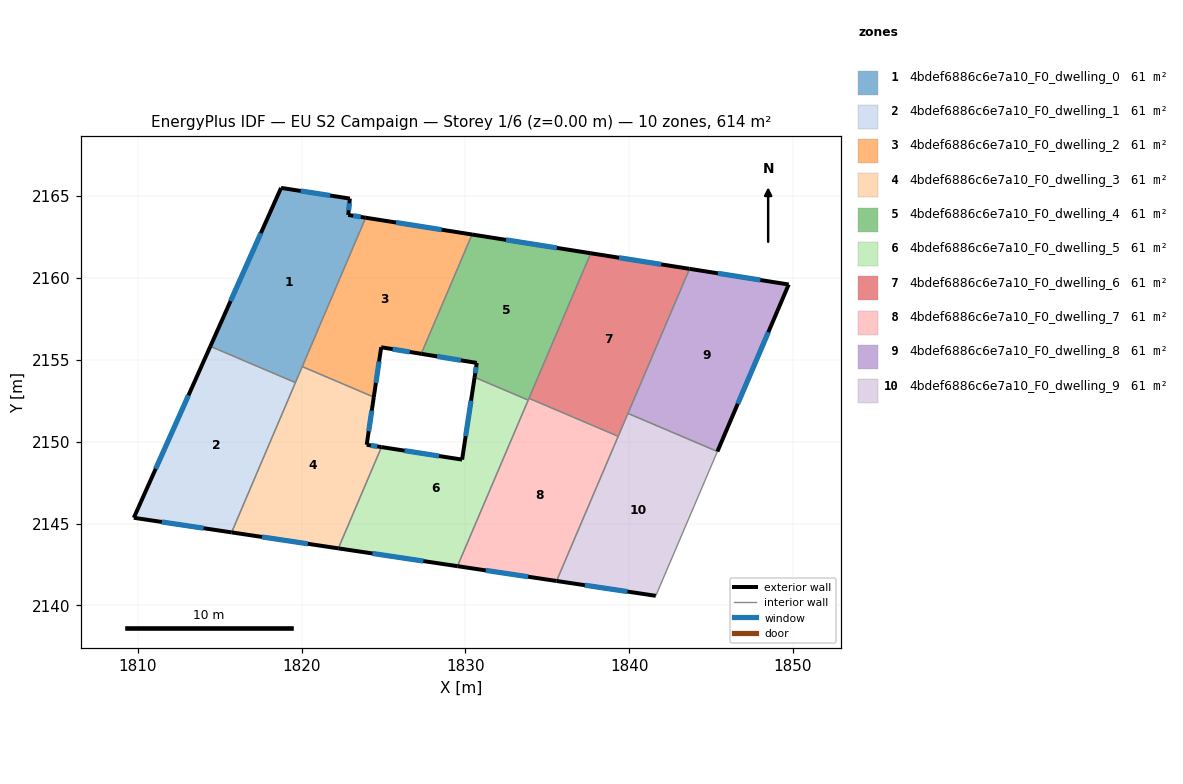
=== STOREY PLAN SPEC (per zone: floor XY polygon, exterior-wall plan segments, windows/doors) ===
zone 1: 4bdef6886c6e7a10_F0_dwelling_0  (61.4 m²)
  floor: (1822.95, 2164.84) (1822.85, 2163.84) (1823.91, 2163.67) (1819.62, 2153.61) (1814.43, 2155.82) (1818.74, 2165.49)
  exterior wall: (1823.91, 2163.67) – (1822.85, 2163.84)  [1.1 m]
    window: (1823.61, 2163.72) – (1823.15, 2163.79)  [0.6 m²]
  exterior wall: (1818.74, 2165.49) – (1814.43, 2155.82)  [10.6 m]
    window: (1817.51, 2162.73) – (1815.66, 2158.58)  [5.8 m²]
  exterior wall: (1822.95, 2164.84) – (1818.74, 2165.49)  [4.3 m]
    window: (1821.74, 2165.03) – (1819.95, 2165.31)  [2.3 m²]
  exterior wall: (1822.85, 2163.84) – (1822.95, 2164.84)  [1.0 m]
    window: (1822.87, 2164.13) – (1822.92, 2164.56)  [0.6 m²]
  interior walls: 3
zone 2: 4bdef6886c6e7a10_F0_dwelling_1  (61.4 m²)
  floor: (1819.62, 2153.61) (1815.72, 2144.46) (1809.76, 2145.35) (1814.43, 2155.82)
  exterior wall: (1809.76, 2145.35) – (1815.72, 2144.46)  [6.0 m]
    window: (1811.46, 2145.10) – (1814.02, 2144.72)  [3.3 m²]
  exterior wall: (1814.43, 2155.82) – (1809.76, 2145.35)  [11.5 m]
    window: (1813.09, 2152.83) – (1811.09, 2148.34)  [6.3 m²]
  interior walls: 2
zone 3: 4bdef6886c6e7a10_F0_dwelling_2  (61.4 m²)
  floor: (1830.41, 2162.65) (1827.30, 2155.36) (1824.86, 2155.76) (1824.41, 2152.72) (1820.04, 2154.58) (1823.91, 2163.67)
  exterior wall: (1824.86, 2155.76) – (1827.30, 2155.36)  [2.5 m]
    window: (1825.56, 2155.65) – (1826.60, 2155.48)  [1.4 m²]
  exterior wall: (1824.41, 2152.72) – (1824.86, 2155.76)  [3.1 m]
    window: (1824.54, 2153.59) – (1824.73, 2154.90)  [1.7 m²]
  exterior wall: (1830.41, 2162.65) – (1823.91, 2163.67)  [6.6 m]
    window: (1828.55, 2162.94) – (1825.77, 2163.38)  [3.6 m²]
  interior walls: 3
zone 4: 4bdef6886c6e7a10_F0_dwelling_3  (61.4 m²)
  floor: (1824.41, 2152.72) (1823.97, 2149.81) (1824.88, 2149.67) (1822.24, 2143.49) (1815.72, 2144.46) (1820.04, 2154.58)
  exterior wall: (1824.88, 2149.67) – (1823.97, 2149.81)  [0.9 m]
    window: (1824.62, 2149.71) – (1824.23, 2149.77)  [0.5 m²]
  exterior wall: (1815.72, 2144.46) – (1822.24, 2143.49)  [6.6 m]
    window: (1817.59, 2144.18) – (1820.38, 2143.76)  [3.6 m²]
  exterior wall: (1823.97, 2149.81) – (1824.41, 2152.72)  [2.9 m]
    window: (1824.10, 2150.64) – (1824.28, 2151.89)  [1.6 m²]
  interior walls: 4
zone 5: 4bdef6886c6e7a10_F0_dwelling_4  (61.4 m²)
  floor: (1837.66, 2161.50) (1833.83, 2152.54) (1830.56, 2153.93) (1830.69, 2154.81) (1827.30, 2155.36) (1830.41, 2162.65)
  exterior wall: (1837.66, 2161.50) – (1830.41, 2162.65)  [7.3 m]
    window: (1835.58, 2161.83) – (1832.48, 2162.32)  [4.0 m²]
  exterior wall: (1830.69, 2154.81) – (1830.56, 2153.93)  [0.9 m]
    window: (1830.66, 2154.56) – (1830.60, 2154.18)  [0.5 m²]
  exterior wall: (1827.30, 2155.36) – (1830.69, 2154.81)  [3.4 m]
    window: (1828.27, 2155.21) – (1829.72, 2154.97)  [1.9 m²]
  interior walls: 4
zone 6: 4bdef6886c6e7a10_F0_dwelling_5  (61.4 m²)
  floor: (1833.83, 2152.54) (1829.51, 2142.40) (1822.24, 2143.49) (1824.88, 2149.67) (1829.80, 2148.91) (1830.56, 2153.93)
  exterior wall: (1822.24, 2143.49) – (1829.51, 2142.40)  [7.4 m]
    window: (1824.32, 2143.18) – (1827.44, 2142.71)  [4.1 m²]
  exterior wall: (1829.80, 2148.91) – (1824.88, 2149.67)  [5.0 m]
    window: (1828.39, 2149.12) – (1826.28, 2149.45)  [2.7 m²]
  exterior wall: (1830.56, 2153.93) – (1829.80, 2148.91)  [5.1 m]
    window: (1830.34, 2152.50) – (1830.02, 2150.34)  [2.8 m²]
  interior walls: 3
zone 7: 4bdef6886c6e7a10_F0_dwelling_6  (61.4 m²)
  floor: (1843.68, 2160.55) (1839.33, 2150.33) (1833.88, 2152.65) (1837.66, 2161.50)
  exterior wall: (1843.68, 2160.55) – (1837.66, 2161.50)  [6.1 m]
    window: (1841.96, 2160.82) – (1839.38, 2161.23)  [3.4 m²]
  interior walls: 4
zone 8: 4bdef6886c6e7a10_F0_dwelling_7  (61.4 m²)
  floor: (1839.33, 2150.33) (1835.56, 2141.50) (1829.51, 2142.40) (1833.88, 2152.65)
  exterior wall: (1829.51, 2142.40) – (1835.56, 2141.50)  [6.1 m]
    window: (1831.24, 2142.14) – (1833.84, 2141.75)  [3.4 m²]
  interior walls: 4
zone 9: 4bdef6886c6e7a10_F0_dwelling_8  (61.4 m²)
  floor: (1849.74, 2159.60) (1845.39, 2149.40) (1839.92, 2151.73) (1843.68, 2160.55)
  exterior wall: (1849.74, 2159.60) – (1843.68, 2160.55)  [6.1 m]
    window: (1848.01, 2159.87) – (1845.41, 2160.28)  [3.4 m²]
  exterior wall: (1845.39, 2149.40) – (1849.74, 2159.60)  [11.1 m]
    window: (1846.63, 2152.31) – (1848.49, 2156.68)  [6.1 m²]
  interior walls: 2
zone 10: 4bdef6886c6e7a10_F0_dwelling_9  (61.4 m²)
  floor: (1845.39, 2149.40) (1841.62, 2140.59) (1835.56, 2141.50) (1839.92, 2151.73)
  exterior wall: (1835.56, 2141.50) – (1841.62, 2140.59)  [6.1 m]
    window: (1837.30, 2141.24) – (1839.89, 2140.85)  [3.4 m²]
  interior walls: 4

=== DERIVED (storey summary) ===
Building: EU S2 Campaign
Storey: 1 of 6  (floor level z = 0.00 m)
Storey gross floor area: 614.0 m²
Zones on this storey: 10
  - 4bdef6886c6e7a10_F0_dwelling_0: floor 61.4 m²; exterior wall 16.9 m (50.8 m²); 4 window(s) 9.3 m²; WWR 18.4%
  - 4bdef6886c6e7a10_F0_dwelling_1: floor 61.4 m²; exterior wall 17.5 m (52.5 m²); 2 window(s) 9.6 m²; WWR 18.4%
  - 4bdef6886c6e7a10_F0_dwelling_2: floor 61.4 m²; exterior wall 12.1 m (36.4 m²); 3 window(s) 6.7 m²; WWR 18.4%
  - 4bdef6886c6e7a10_F0_dwelling_3: floor 61.4 m²; exterior wall 10.4 m (31.3 m²); 3 window(s) 5.8 m²; WWR 18.4%
  - 4bdef6886c6e7a10_F0_dwelling_4: floor 61.4 m²; exterior wall 11.7 m (35.0 m²); 3 window(s) 6.4 m²; WWR 18.4%
  - 4bdef6886c6e7a10_F0_dwelling_5: floor 61.4 m²; exterior wall 17.4 m (52.3 m²); 3 window(s) 9.6 m²; WWR 18.4%
  - 4bdef6886c6e7a10_F0_dwelling_6: floor 61.4 m²; exterior wall 6.1 m (18.3 m²); 1 window(s) 3.4 m²; WWR 18.4%
  - 4bdef6886c6e7a10_F0_dwelling_7: floor 61.4 m²; exterior wall 6.1 m (18.4 m²); 1 window(s) 3.4 m²; WWR 18.4%
  - 4bdef6886c6e7a10_F0_dwelling_8: floor 61.4 m²; exterior wall 17.2 m (51.6 m²); 2 window(s) 9.5 m²; WWR 18.4%
  - 4bdef6886c6e7a10_F0_dwelling_9: floor 61.4 m²; exterior wall 6.1 m (18.4 m²); 1 window(s) 3.4 m²; WWR 18.4%
Zone adjacency (shared interzone walls):
  - 4bdef6886c6e7a10_F0_dwelling_0 ↔ 4bdef6886c6e7a10_F0_dwelling_1
  - 4bdef6886c6e7a10_F0_dwelling_0 ↔ 4bdef6886c6e7a10_F0_dwelling_2
  - 4bdef6886c6e7a10_F0_dwelling_0 ↔ 4bdef6886c6e7a10_F0_dwelling_3
  - 4bdef6886c6e7a10_F0_dwelling_1 ↔ 4bdef6886c6e7a10_F0_dwelling_3
  - 4bdef6886c6e7a10_F0_dwelling_2 ↔ 4bdef6886c6e7a10_F0_dwelling_3
  - 4bdef6886c6e7a10_F0_dwelling_2 ↔ 4bdef6886c6e7a10_F0_dwelling_4
  - 4bdef6886c6e7a10_F0_dwelling_3 ↔ 4bdef6886c6e7a10_F0_dwelling_5
  - 4bdef6886c6e7a10_F0_dwelling_4 ↔ 4bdef6886c6e7a10_F0_dwelling_5
  - 4bdef6886c6e7a10_F0_dwelling_4 ↔ 4bdef6886c6e7a10_F0_dwelling_6
  - 4bdef6886c6e7a10_F0_dwelling_4 ↔ 4bdef6886c6e7a10_F0_dwelling_7
  - 4bdef6886c6e7a10_F0_dwelling_5 ↔ 4bdef6886c6e7a10_F0_dwelling_7
  - 4bdef6886c6e7a10_F0_dwelling_6 ↔ 4bdef6886c6e7a10_F0_dwelling_7
  - 4bdef6886c6e7a10_F0_dwelling_6 ↔ 4bdef6886c6e7a10_F0_dwelling_8
  - 4bdef6886c6e7a10_F0_dwelling_6 ↔ 4bdef6886c6e7a10_F0_dwelling_9
  - 4bdef6886c6e7a10_F0_dwelling_7 ↔ 4bdef6886c6e7a10_F0_dwelling_9
  - 4bdef6886c6e7a10_F0_dwelling_8 ↔ 4bdef6886c6e7a10_F0_dwelling_9